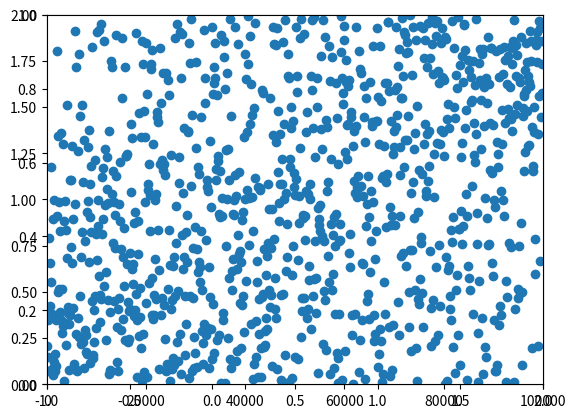

Recreate this plot in Python. (Note: this script raises an exception after producing the figure.)
import numpy as np
import matplotlib.pyplot as plt

n = 100000
data = np.linspace(0, 1, n)
np.random.shuffle(data)


def f(x, data):
    return sum(abs(x - datum) for datum in data) / len(data)

%matplotlib inline
# Plotting every 10th point
plt.scatter(range(0, n, 100), data[0:n:100], vmin=0, vmax=1.0)
plt.ylim((0.0, 1.0))
plt.xlim((0, n))
plt.show()

from math import floor


def batchMedian(data):
    n = len(data)
    median = sorted(data)[int(floor(n / 2))]
    return median


median = batchMedian(data)
print("The median found if {}".format(median))
print("The objective value is {}".format(f(median, data)))

%matplotlib inline
xs = list(np.linspace(-1.0, 2.0, 50))
ys = [f(x, data) for x in xs]
plt.plot(xs, ys)
plt.ylim((0.0, 2.0))
plt.xlim((-1.0, 2.0))
ax = plt.axes()
ax.arrow(-0.5, 1.1, 0.3, -0.3, head_width=0.05, head_length=0.1, fc="k", ec="k")
ax.arrow(1.5, 1.1, -0.3, -0.3, head_width=0.05, head_length=0.1, fc="k", ec="k")
plt.show()

from math import sqrt


def sgdMedian(data, learningRate=0.1, initMedianValue=0):
    median = initMedianValue
    for (t, x) in enumerate(data):
        gradient = 1.0 if x < median else -1.0
        median = median - learningRate * gradient / sqrt(t + 1)
    return median


median = sgdMedian(data, learningRate=0.1, initMedianValue=0)

print("The median found if {}".format(median))
print("The objective value is {}".format(f(median, data)))

# SGD needs to be initialized carfully
median = sgdMedian(data, learningRate=0.1, initMedianValue=100.0)

print("The median found if {}".format(median))
print("The objective value is {}".format(f(median, data)))

# SGD needs to set step sizes corectly (controled via the learing rate)
median = sgdMedian(data, learningRate=0.001, initMedianValue=0.0)

print("The median found if {}".format(median))
print("The objective value is {}".format(f(median, data)))

median = 0.0
numEpochs = 100
for i in range(numEpochs):
    median = sgdMedian(data, learningRate=0.001, initMedianValue=median)

print("The median found if {}".format(median))
print("The objective value is {}".format(f(median, data)))

%matplotlib inline

# SGD also  depends on the data being reandomly suffeled
n, k = len(data), 10
minibatches = [data[i : i + k] for i in range(0, n, k)]
minibatches.sort(key=sum)
trendyData = np.array(minibatches).reshape(n)

# Plotting every 10th point in the trending dataset
plt.scatter(range(0, n, 100), trendyData[0:n:100], vmin=0, vmax=1.0)
plt.ylim((0.0, 1.0))
plt.xlim((0, n))
plt.show()

median = sgdMedian(trendyData, learningRate=0.1, initMedianValue=0.0)

print("The median found if {}".format(median))
print("The objective value is {}".format(f(median, data)))

from random import sample


def sampleMedian(data):
    k = 300
    samples = sample(list(data), k)
    return batchMedian(samples)


median = sampleMedian(trendyData)
print("The median found if {}".format(median))
print("The objective value is {}".format(f(median, data)))

from kll300 import KLL300
from bisect import bisect


def sketchMedian(data):
    sketch = KLL300()
    for x in data:
        sketch.update(x)
        assert sketch.size <= 300  # making sure there is no cheating involved...
    items, cdf = sketch.cdf()
    i = bisect(cdf, 0.5)
    median = items[i]
    return median


median = sketchMedian(trendyData)
print("The median found if {}".format(median))
print("The objective value is {}".format(f(median, data)))